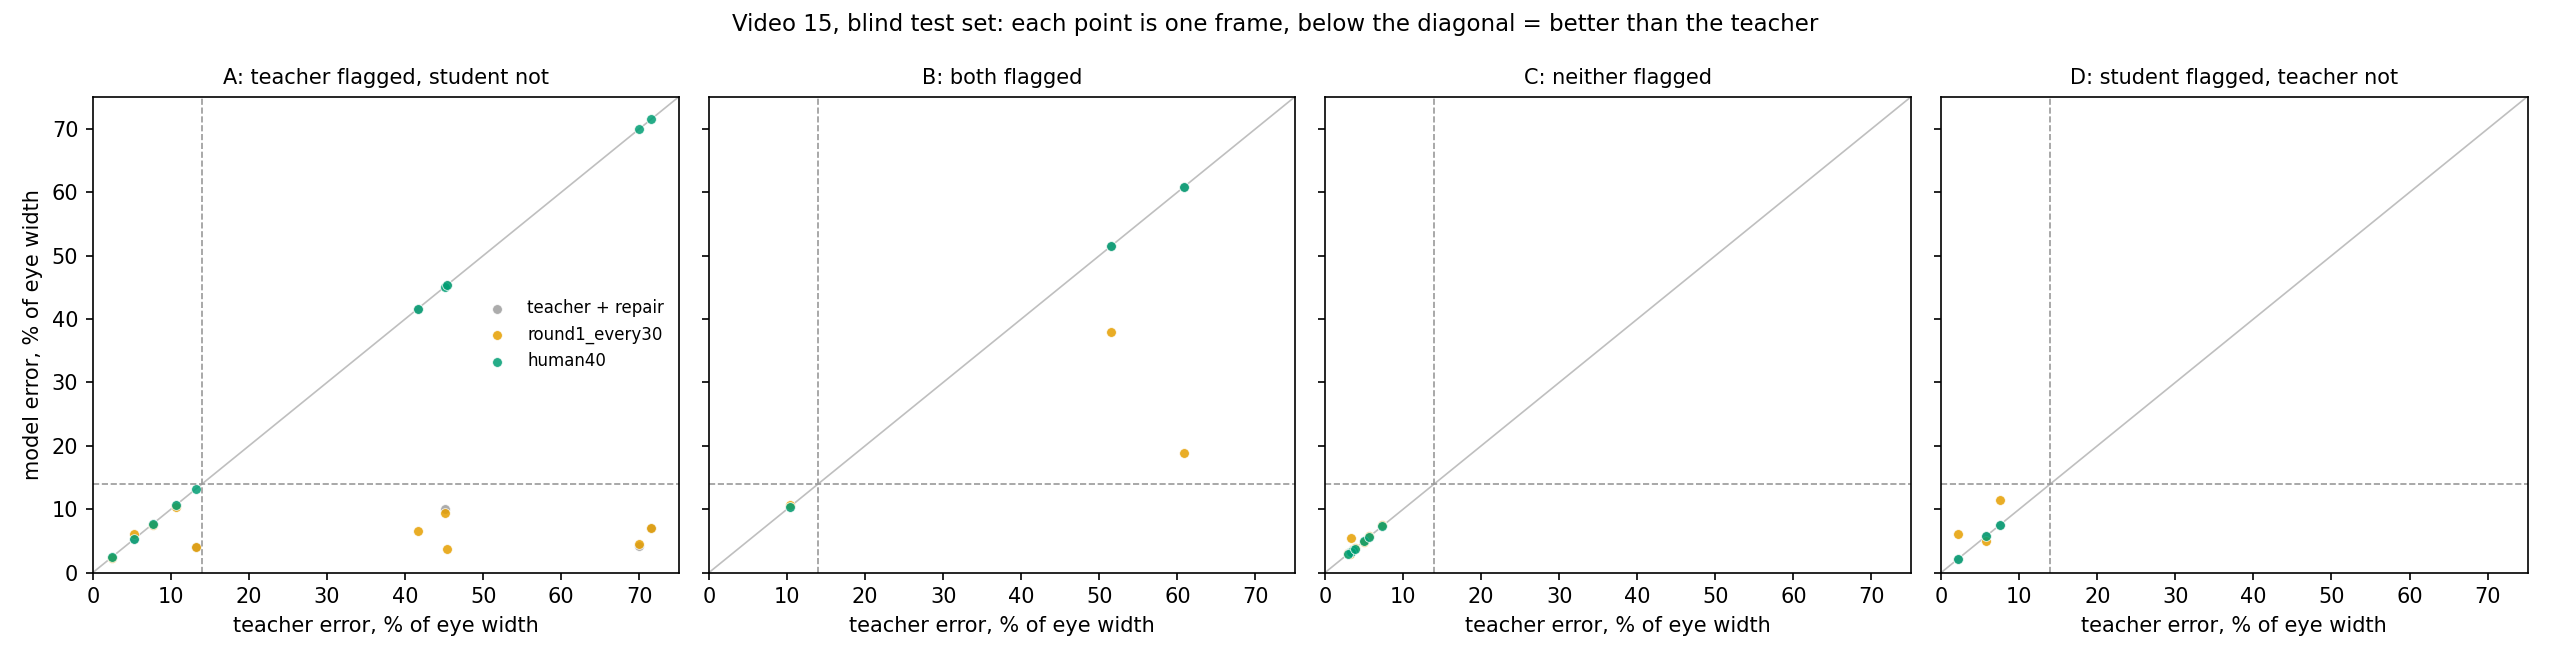

The data file committed next to this chart (first rows):
model, against, stratum, frames, better, worse, same_within_1pct, median_diff_pct, p_sign, p_wilcoxon
teacher + repair, teacher, A, 10, 4, 0, 6, -0.0, 0.125, 0.2324
teacher + repair, teacher, B, 3, 0, 0, 3, 0.0, , 0.25
teacher + repair, teacher, C, 8, 0, 0, 8, 0.0, , 1.0
teacher + repair, teacher, D, 3, 0, 0, 3, 0.0, , 1.0
teacher + repair, teacher, all, 24, 4, 0, 20, 0.0, 0.125, 0.5646
round1_every30, teacher, A, 10, 6, 0, 4, -22.1, 0.0312, 0.0137
round1_every30, teacher, B, 3, 2, 0, 1, -13.6, 0.5, 0.5
round1_every30, teacher, C, 8, 0, 1, 7, 0.11, 1.0, 0.5469
round1_every30, teacher, D, 3, 0, 2, 1, 3.86, 0.5, 0.5
round1_every30, teacher, all, 24, 8, 3, 13, -0.2, 0.2266, 0.0564
human40, teacher, A, 10, 0, 0, 10, 0.0, , 
human40, teacher, B, 3, 0, 0, 3, 0.0, , 
human40, teacher, C, 8, 0, 0, 8, 0.0, , 
human40, teacher, D, 3, 0, 0, 3, 0.0, , 
human40, teacher, all, 24, 0, 0, 24, 0.0, , 
